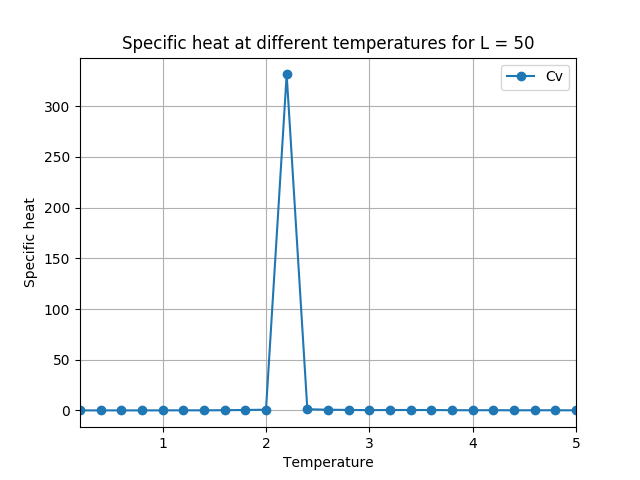

The table this chart was drawn from, first rows:
T, Cv
0.2, 0.00000
0.4, 0.00000
0.6, 0.00000
0.8, 0.00191
1.0, 0.03670
1.2, 0.1021
1.4, 0.05607
1.6, 0.2041
1.8, 0.4137
2.0, 0.6788
2.2, 331.4
2.4, 1.156
2.6, 0.6701
2.8, 0.463
3.0, 0.2592
3.2, 0.4161
3.4, 0.3737
3.6, 0.3758
3.8, 0.213
4.0, 0.1552
4.2, 0.224
4.4, 0.1017
4.6, 0.1522
4.8, 0.1379
5.0, 0.07111
